Dataset: pet-recognition (GitHub, BinhMisfit/pet-recognition). Classes: cat, dog.

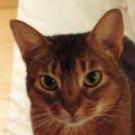
Label: cat

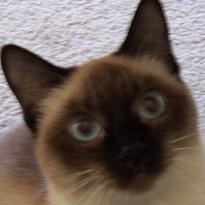
Label: cat

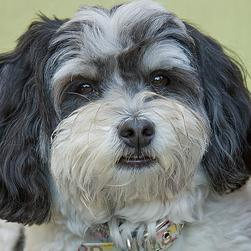
Label: dog

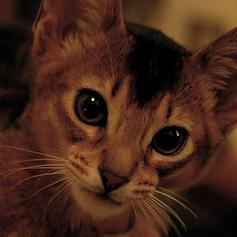
Label: cat

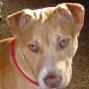
Label: dog

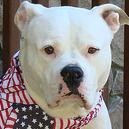
Label: dog
